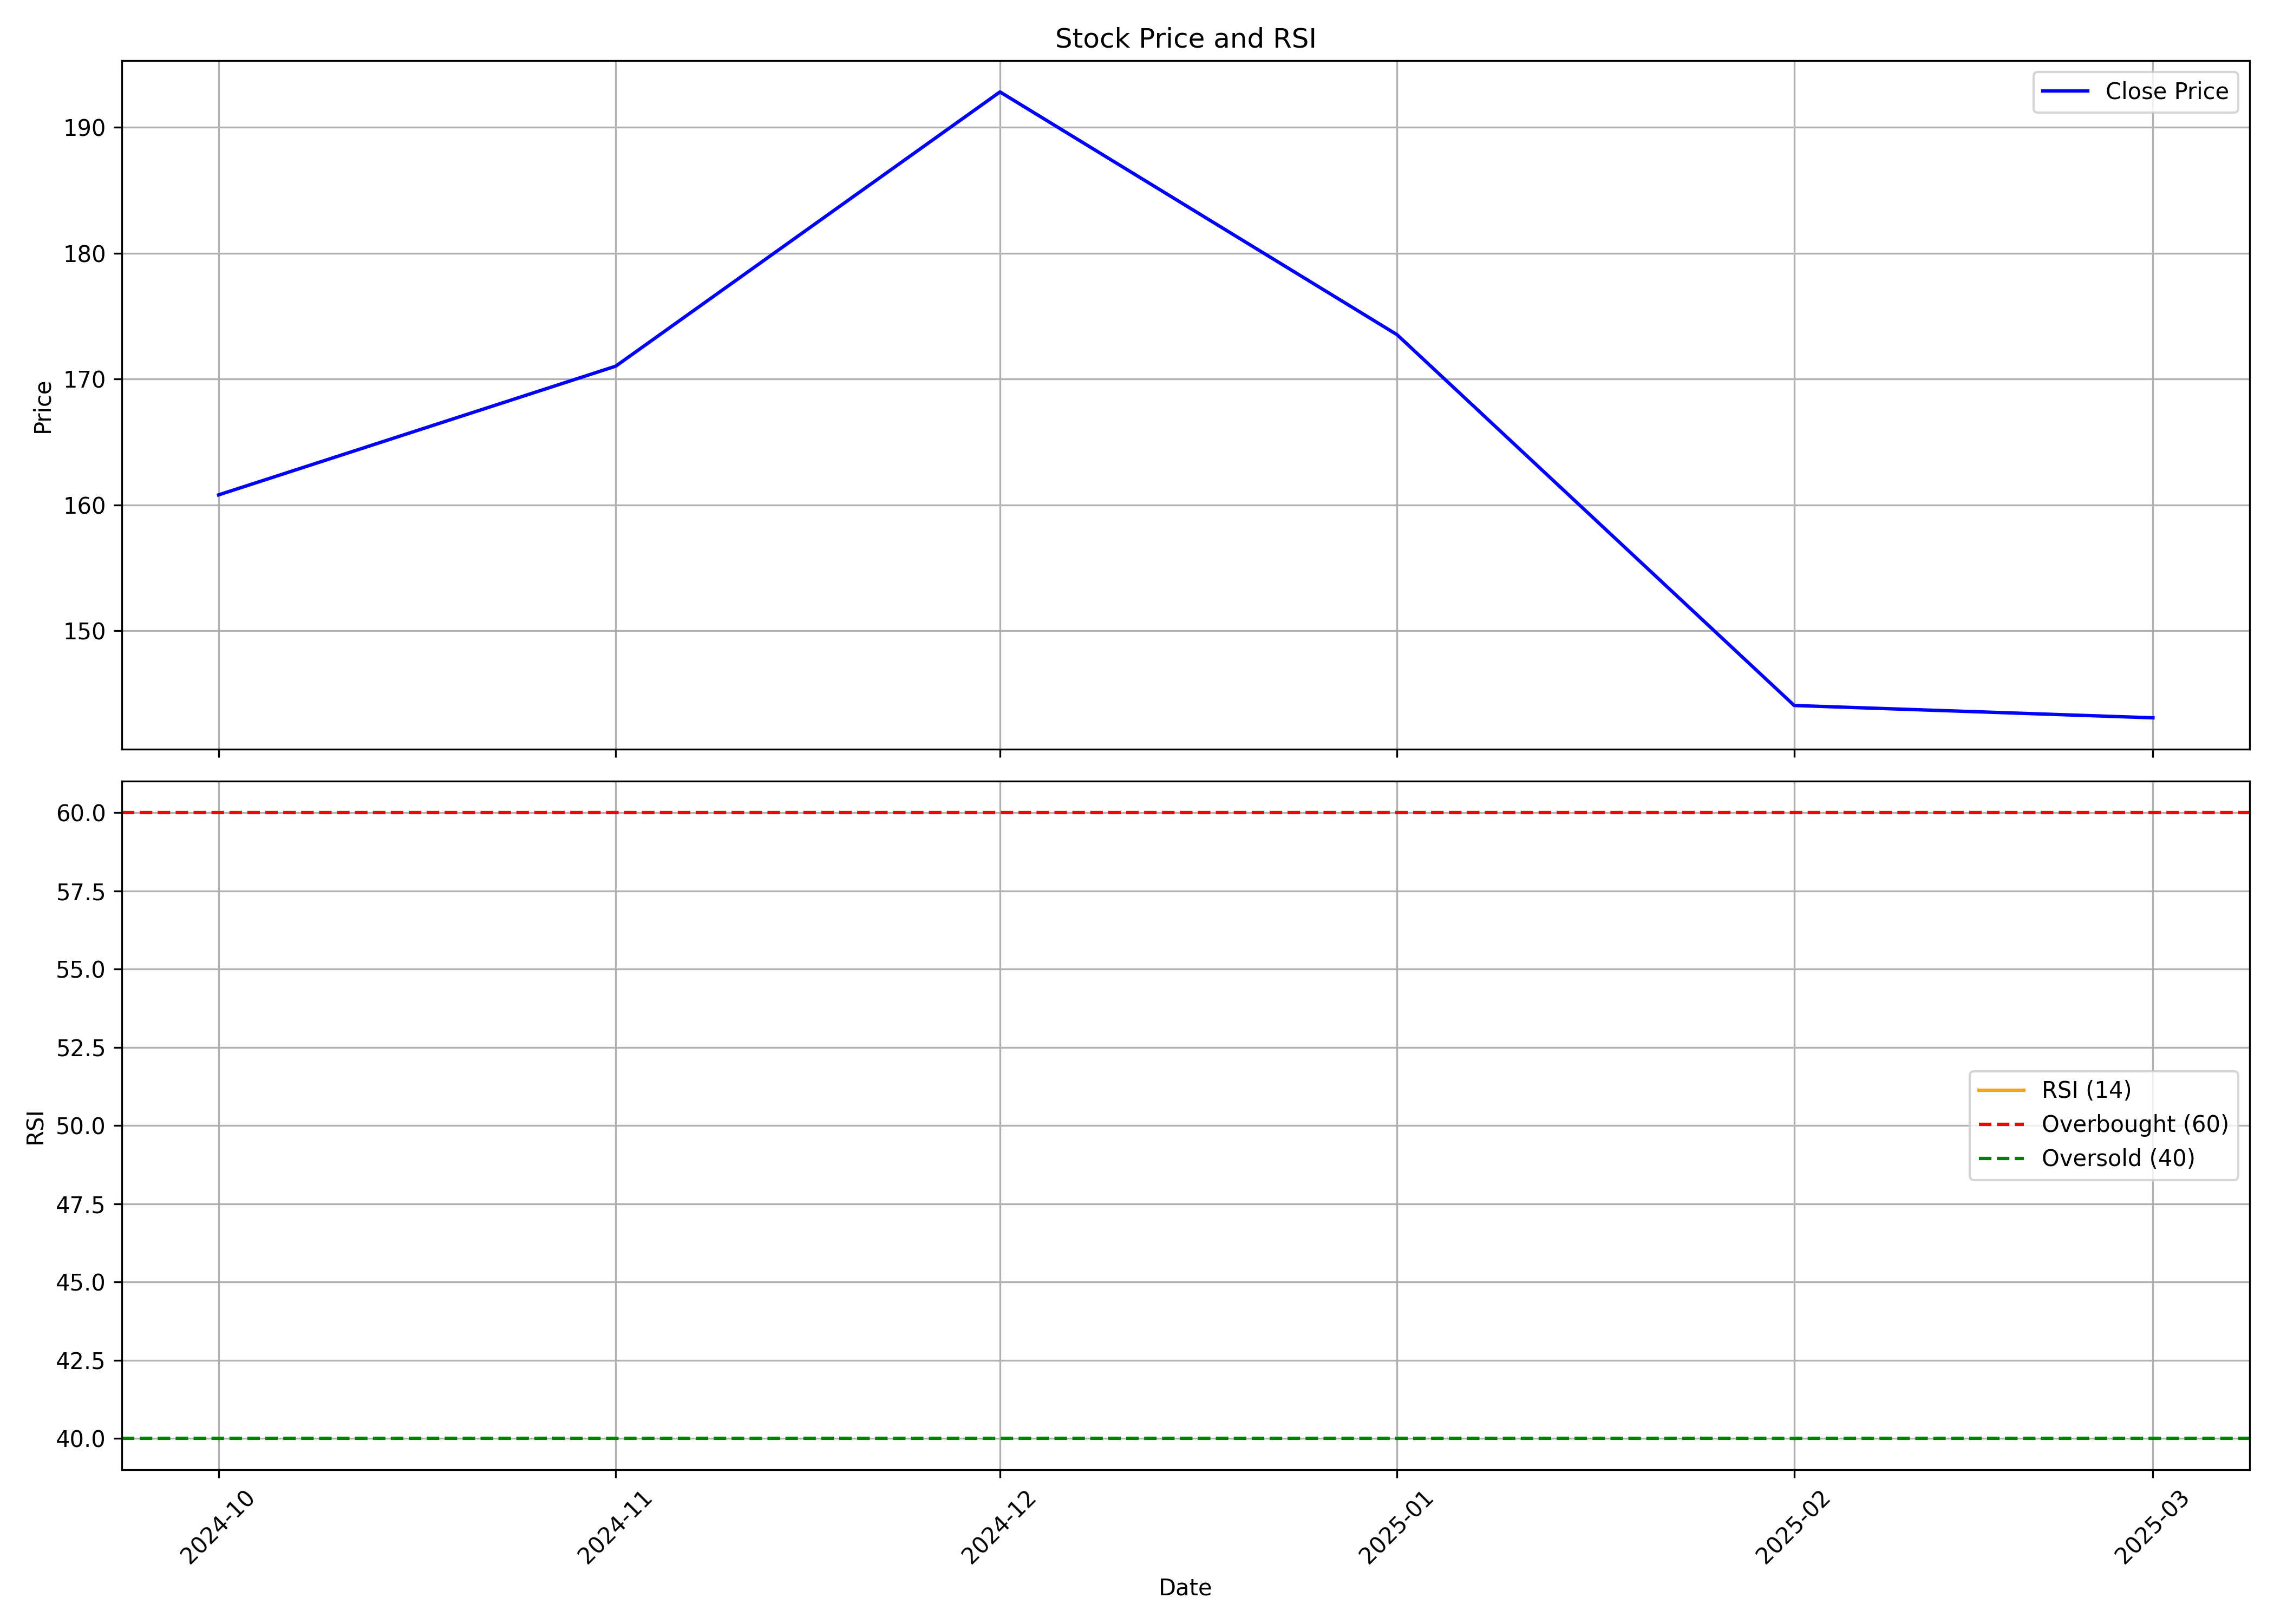

The data file committed next to this chart (first rows):
, date, symbol, open, high, low, close, volume, rsi
0, 2024-10-01, DBEIL, 200.0, 200.0, 155.0, 160.8, 10022002, 
1, 2024-11-01, DBEIL, 161.7, 174.0, 139.1, 171, 7479305, 
2, 2024-12-01, DBEIL, 170.8, 214.0, 168.1, 192.8, 29254471, 
3, 2025-01-01, DBEIL, 193.0, 199.9, 155.0, 173.5, 6570781, 
4, 2025-02-01, DBEIL, 175.0, 178.5, 137.4, 144.1, 2268661, 
5, 2025-03-01, DBEIL, 146.9, 153.9, 131.3, 143.1, 3945421, 
